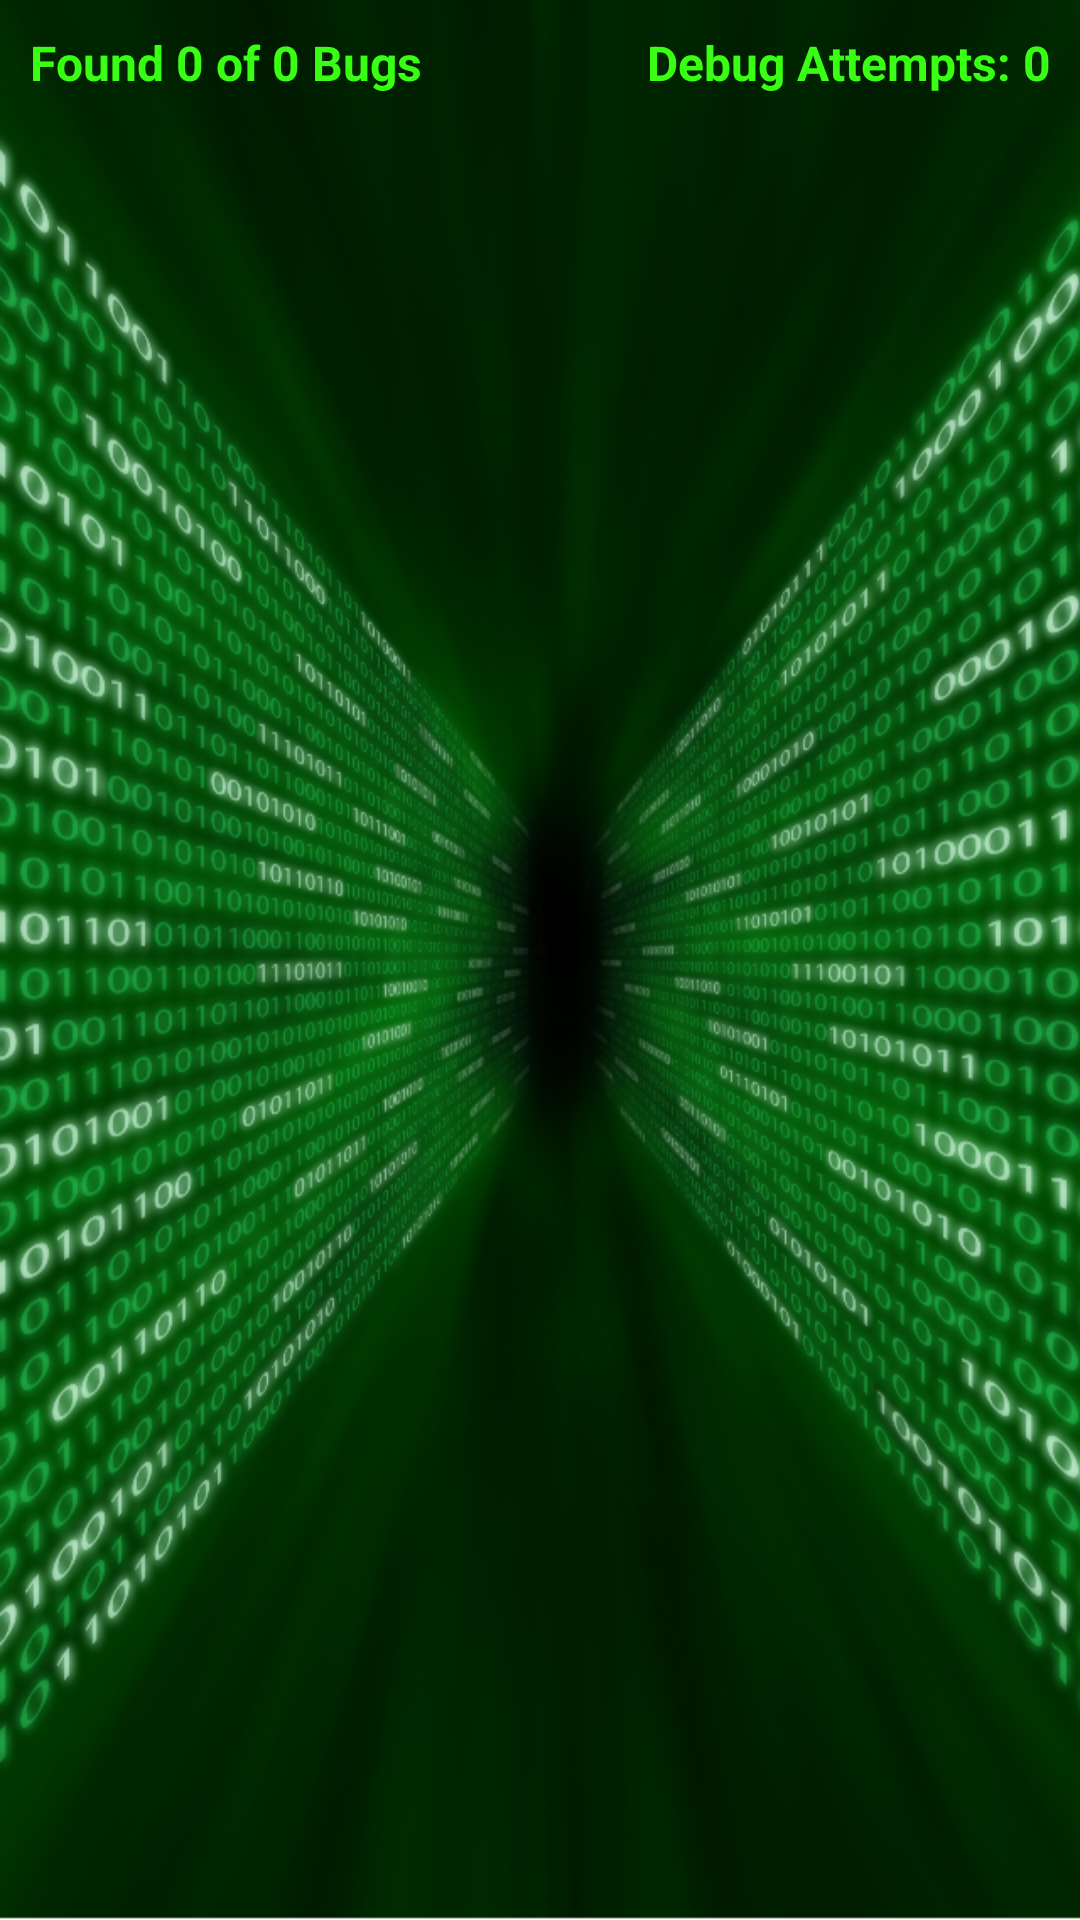

Produce the Android XML layout that renders to this screen, including the resource entries it uses.
<!-- AndroidManifest.xml: application theme Theme.Assignment3 -->
<!-- res/layout/activity_game.xml -->
<?xml version="1.0" encoding="utf-8"?>
<RelativeLayout xmlns:android="http://schemas.android.com/apk/res/android"
    android:layout_width="match_parent"
    android:layout_height="match_parent"
    xmlns:tools="http://schemas.android.com/tools"
    tools:context=".GameActivity"
    android:background="@drawable/binary_green_bg">

    <LinearLayout
        android:id="@+id/layoutForText"
        android:layout_width="match_parent"
        android:layout_height="wrap_content"
        android:layout_marginTop="10dp"
        android:paddingLeft="10dp"
        android:paddingRight="10dp">

        <TextView
            android:id="@+id/bugsFound"
            android:layout_width="wrap_content"
            android:layout_height="wrap_content"
            android:layout_weight="1"
            android:text="Found 0 of 0 Bugs"
            android:textSize="16sp"
            android:textStyle="bold"
            android:textColor="#39FF14"/>

        <TextView
            android:id="@+id/debugAttempts"
            android:layout_width="wrap_content"
            android:layout_height="wrap_content"
            android:layout_toRightOf="@id/bugsFound"
            android:layout_weight="1"
            android:text="Debug Attempts: 0"
            android:textAlignment="textEnd"
            android:textSize="16sp"
            android:textStyle="bold"
            android:textColor="#39FF14"/>

    </LinearLayout>

    <TableLayout
        android:id="@+id/tableForButtons"
        android:layout_width="match_parent"
        android:layout_height="match_parent"
        android:layout_below="@id/layoutForText"
        android:padding="10dp"
        android:stretchColumns="*">
    </TableLayout>

</RelativeLayout>
<!-- resources referenced by this layout -->
<resources>
  <!-- drawable binary_green_bg: png bitmap (drawable-v24, 742612 bytes) -->
  <style name="Theme.Assignment3" parent="Theme.MaterialComponents.DayNight.DarkActionBar">
          
          <item name="colorPrimary">@color/black</item>
          <item name="colorPrimaryVariant">@color/grey</item>
          <item name="colorOnPrimary">@color/green_gecko</item>
          
          <item name="colorSecondary">@color/teal_200</item>
          <item name="colorSecondaryVariant">@color/teal_700</item>
          <item name="colorOnSecondary">@color/black</item>
          
          <item name="android:statusBarColor" tools:targetApi="l">?attr/colorPrimaryVariant</item>
          
      </style>
  <color name="black">#FF000000</color>
  <color name="grey">#2E2E2E</color>
  <color name="green_gecko">#39FF14</color>
  <color name="teal_200">#FF03DAC5</color>
  <color name="teal_700">#FF018786</color>
</resources>
